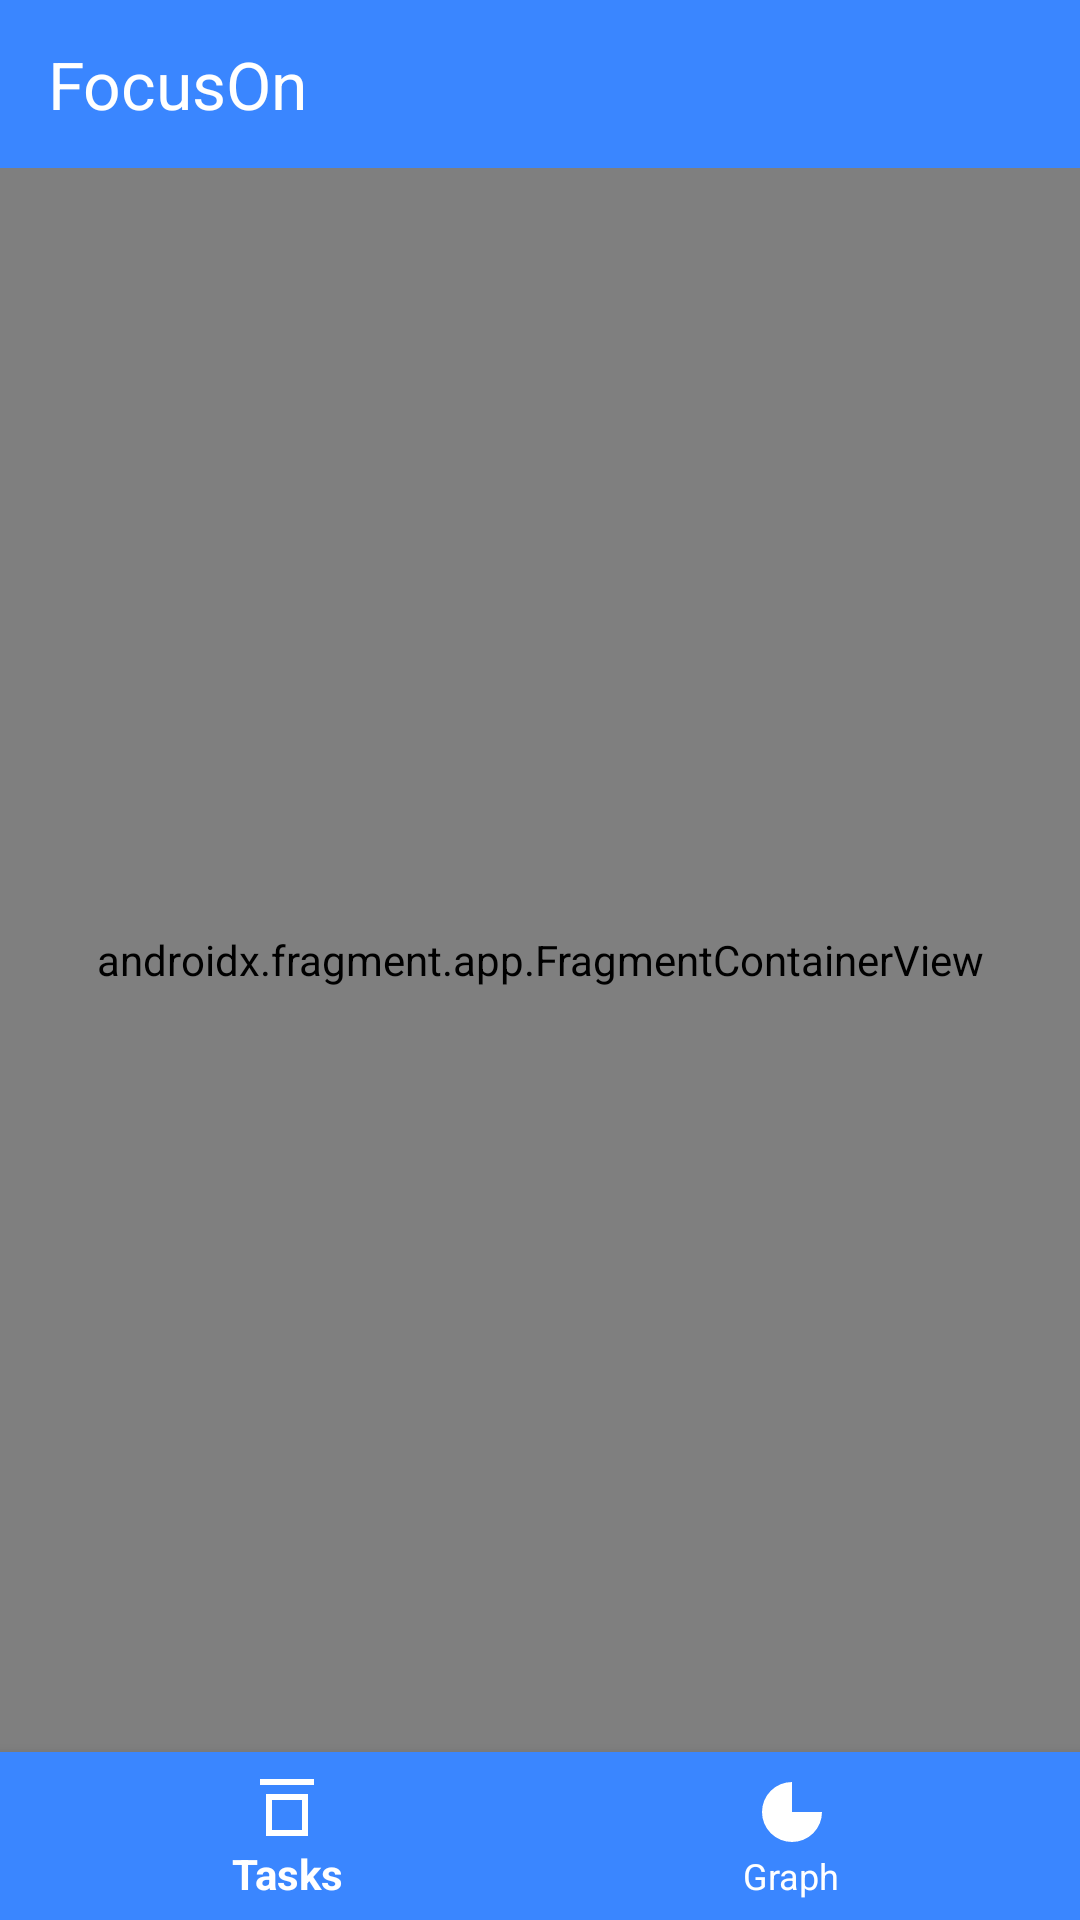

The Android layout XML behind this screen, and the referenced resources:
<!-- AndroidManifest.xml: application theme Theme.FocusOn -->
<!-- res/layout/activity_main.xml -->
<androidx.constraintlayout.widget.ConstraintLayout xmlns:android="http://schemas.android.com/apk/res/android"
    xmlns:app="http://schemas.android.com/apk/res-auto"
    xmlns:tools="http://schemas.android.com/tools"
    android:layout_width="match_parent"
    android:layout_height="match_parent"
    tools:context=".MainActivity">

    
    <androidx.appcompat.widget.Toolbar
        android:id="@+id/toolbar"
        android:layout_width="0dp"
        android:layout_height="wrap_content"
        android:background="?attr/colorPrimary"
        android:theme="@style/ThemeOverlay.AppCompat.ActionBar"
        app:layout_constraintEnd_toEndOf="parent"
        app:layout_constraintStart_toStartOf="parent"
        app:layout_constraintTop_toTopOf="parent"
        app:popupTheme="@style/ThemeOverlay.AppCompat.Light"
        app:title="FocusOn"
        app:titleTextAppearance="@style/TextAppearance.AppCompat.Large"
        app:titleTextColor="@color/white" />

    
    <androidx.fragment.app.FragmentContainerView
        android:id="@+id/fragmentContainerView"
        android:name="com.example.focuson.TaskFragment"
        android:layout_width="0dp"
        android:layout_height="0dp"
        app:layout_constraintBottom_toTopOf="@+id/bottomNavigationView"
        app:layout_constraintEnd_toEndOf="parent"
        app:layout_constraintStart_toStartOf="parent"
        app:layout_constraintTop_toBottomOf="@+id/toolbar" />

    
    <com.google.android.material.bottomnavigation.BottomNavigationView
        android:id="@+id/bottomNavigationView"
        android:layout_width="0dp"
        android:layout_height="wrap_content"
        android:background="#3A86FF"
        app:itemIconTint="@android:color/white"
        app:itemTextColor="@android:color/white"
        app:layout_constraintBottom_toBottomOf="parent"
        app:layout_constraintEnd_toEndOf="parent"
        app:layout_constraintStart_toStartOf="parent"
        app:menu="@menu/bottom_nav_menu" />

</androidx.constraintlayout.widget.ConstraintLayout>
<!-- resources referenced by this layout -->
<resources>
  <color name="white">#FFFFFFFF</color>
  <style name="Theme.FocusOn" parent="Theme.AppCompat.DayNight.DarkActionBar">
          
          <item name="windowActionBar">false</item> 
          <item name="windowNoTitle">true</item> 
  
          
          <item name="colorPrimary">#3A86FF</item> 
          <item name="colorPrimaryDark">#3A86FF</item> 
          <item name="colorAccent">#3A86FF</item> 
  
          <item name="android:textColorPrimary">#000</item> 
          <item name="popupMenuStyle">@style/FocusOnPopupMenu</item>
          <item name="android:datePickerDialogTheme">@style/FocusOnDatePickerDialog</item>
          <item name="buttonStyle">@style/FocusOnButton</item>
          <item name="toolbarStyle">@style/FocusOnToolbar</item> 
      </style>
  <style name="FocusOnPopupMenu" parent="Widget.AppCompat.PopupMenu">
          <item name="android:background">#FFFFFF</item> 
      </style>
  <style name="FocusOnDatePickerDialog" parent="Theme.AppCompat.Light.Dialog">
          <item name="android:textColorPrimary">#000000</item> 
          <item name="android:colorAccent">#fff</item> 
          <item name="android:background">#3A86FF</item> 
      </style>
  <style name="FocusOnButton" parent="Widget.AppCompat.Button">
          <item name="android:backgroundTint">#3A86FF</item> 
          <item name="android:textColor">#FFFFFF</item> 
          <item name="android:elevation">10dp</item> 
      </style>
  <style name="FocusOnToolbar" parent="Widget.AppCompat.Toolbar">
          <item name="android:titleTextColor">#FFFFFF</item> 
          <item name="android:background">#3A86FF</item> 
      </style>
</resources>
